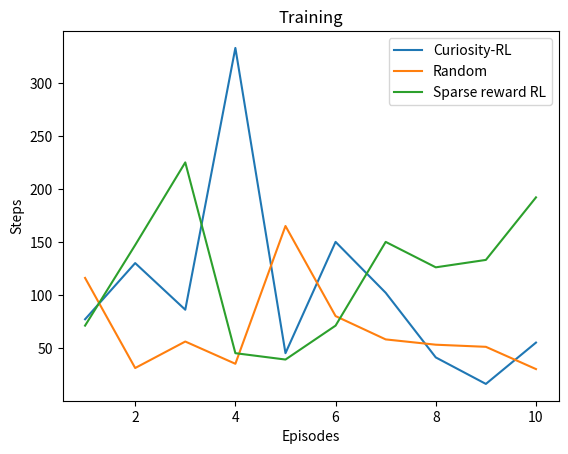

Recreate this plot in Python.
import matplotlib.pyplot as plt

import matplotlib.pyplot as plt
import matplotlib as mpl
import numpy as np


x1 =[1,2,3,4,5,6,7,8,9,10] # [1,2,3,4,5,6,7,8,9,10,11,12,13,14,15]
y1 =[77,130,86,333,45, 150,102,41,16,55]# [176,62,38,4,21,12,7,19,4,3,5,15,9,3,4]
#penalty1 =[63,53,113,321,13,121,78,21,0,27]
# plotting the line 1 points
plt.plot(x1, y1, label = "Curiosity-RL")
# line 2 points
x2 =[1,2,3,4,5,6,7,8,9,10]#[1,2,3,4,5,6,7,8,9,10,11,12,13,14,15]
y2 = [116,31,56,35,165,80,58,53,51,30]#[81,13,23,17,34,38,63,33,89,53,53,52,28,19,17]
#penalty2 =[63,5,28,4,156,66,26,13,16,1]
# plotting the line 2 points
plt.plot(x2, y2, label = "Random")
x3 =[1,2,3,4,5,6,7,8,9,10]# [1,2,3,4,5,6,7,8,9,10,11,12,13,14,15]
y3 = [71,147,225,45,39,71,150,126,133,192]#[41,25,19,26,37,58,5,8,11,33,109,11,7,8,6]
#penalty3=[63,5,28,4,156,66,26,13,16,1]
plt.plot(x3, y3, label = "Sparse reward RL")
plt.xlabel('Episodes')
# Set the y axis label of the current axis.
plt.ylabel('Steps')
# Set a title of the current axes.
plt.title('Training')
# show a legend on the plot
plt.legend()
# Display a figure.
plt.show()